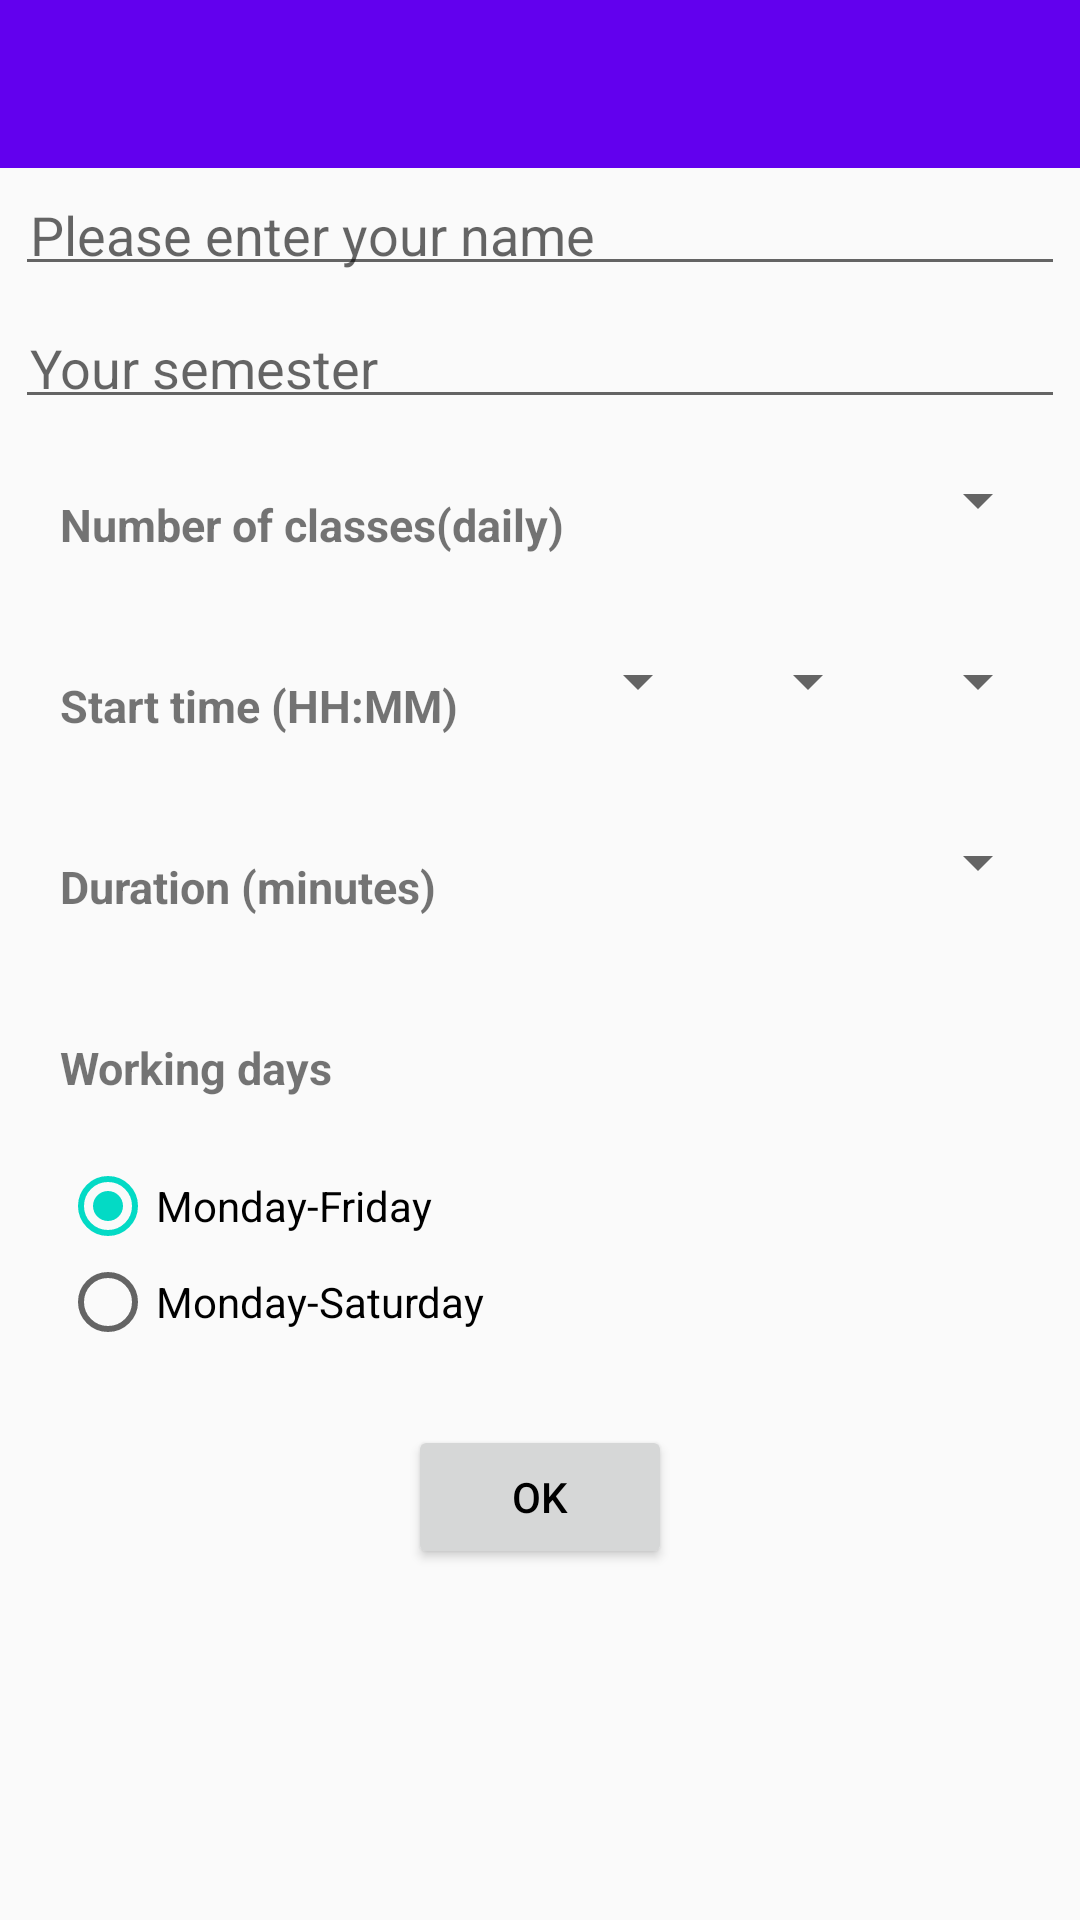

The Android layout XML behind this screen, and the referenced resources:
<!-- AndroidManifest.xml: application theme GolaTheme -->
<!-- res/layout/new_user.xml -->
<?xml version="1.0" encoding="utf-8"?>
<ScrollView xmlns:android="http://schemas.android.com/apk/res/android"
    android:layout_width="match_parent"
    android:layout_height="match_parent">

    <LinearLayout xmlns:android="http://schemas.android.com/apk/res/android"
        android:layout_width="match_parent"
        android:layout_height="match_parent"
        android:orientation="vertical">

        <android.support.v7.widget.Toolbar
            android:id="@+id/toolbar"
            android:layout_width="match_parent"
            android:layout_height="?attr/actionBarSize"
            android:background="?attr/colorPrimary"
            android:title="Gola" />

        <EditText
            android:id="@+id/name"
            android:layout_width="match_parent"
            android:layout_height="wrap_content"
            android:layout_gravity="center"
            android:layout_margin="5dp"
            android:hint="Please enter your name"
            android:inputType="text"
            android:padding="5dp"
            android:singleLine="true" />

        <EditText
            android:id="@+id/sem"
            android:layout_width="match_parent"
            android:layout_height="wrap_content"
            android:layout_gravity="center"
            android:layout_margin="5dp"
            android:hint="Your semester"
            android:inputType="number"
            android:padding="5dp"
            android:singleLine="true" />

        <LinearLayout
            android:id="@+id/l1"
            android:layout_width="match_parent"
            android:layout_height="wrap_content"
            android:layout_margin="5dp"
            android:orientation="horizontal"
            android:padding="5dp">

            <TextView
                android:id="@+id/tv1"
                android:layout_width="match_parent"
                android:layout_height="wrap_content"
                android:layout_margin="5dp"
                android:layout_weight="1"
                android:padding="5dp"
                android:text="Number of classes(daily)"
                android:textSize="15sp"
                android:textStyle="bold" />

            <Spinner
                android:id="@+id/no_classes"
                android:layout_width="wrap_content"
                android:layout_height="wrap_content"
                android:layout_weight="1" />

        </LinearLayout>

        <LinearLayout
            android:id="@+id/l2"
            android:layout_width="match_parent"
            android:layout_height="wrap_content"
            android:layout_margin="5dp"
            android:orientation="horizontal"
            android:padding="5dp">

            <TextView
                android:id="@+id/tv2"
                android:layout_width="match_parent"
                android:layout_height="wrap_content"
                android:layout_margin="5dp"
                android:layout_weight="1"
                android:padding="5dp"
                android:text="Start time (HH:MM)"
                android:textSize="15sp"
                android:textStyle="bold" />

            <LinearLayout
                android:layout_width="match_parent"
                android:layout_height="wrap_content"
                android:layout_weight="1"
                android:orientation="horizontal">

                <Spinner
                    android:id="@+id/hrs"
                    android:layout_width="wrap_content"
                    android:layout_height="wrap_content"
                    android:layout_weight="1" />


                <Spinner
                    android:id="@+id/min"
                    android:layout_width="wrap_content"
                    android:layout_height="wrap_content"
                    android:layout_weight="1" />

                <Spinner
                    android:id="@+id/merdn"
                    android:layout_width="wrap_content"
                    android:layout_height="wrap_content"
                    android:layout_weight="1">

                </Spinner>

            </LinearLayout>


        </LinearLayout>

        <LinearLayout
            android:id="@+id/l3"
            android:layout_width="match_parent"
            android:layout_height="wrap_content"
            android:layout_margin="5dp"
            android:orientation="horizontal"
            android:padding="5dp">

            <TextView
                android:id="@+id/tv3"
                android:layout_width="match_parent"
                android:layout_height="wrap_content"
                android:layout_margin="5dp"
                android:layout_weight="1"
                android:padding="5dp"
                android:text="Duration (minutes)"
                android:textSize="15sp"
                android:textStyle="bold" />

            <Spinner
                android:id="@+id/no_min"
                android:layout_width="wrap_content"
                android:layout_height="wrap_content"
                android:layout_weight="1" />

        </LinearLayout>

        <LinearLayout
            android:id="@+id/l4"
            android:layout_width="match_parent"
            android:layout_height="wrap_content"
            android:layout_margin="5dp"
            android:orientation="vertical"
            android:padding="5dp">

            <TextView
                android:id="@+id/tv4"
                android:layout_width="match_parent"
                android:layout_height="wrap_content"
                android:layout_margin="5dp"
                android:layout_weight="1"
                android:padding="5dp"
                android:text="Working days"
                android:textSize="15sp"
                android:textStyle="bold" />

            <RadioGroup
                android:id="@+id/work_days"
                android:layout_width="match_parent"
                android:layout_height="wrap_content"
                android:layout_margin="5dp"
                android:layout_weight="1"
                android:padding="5dp">

                <RadioButton
                    android:id="@+id/radioButton"
                    android:layout_width="wrap_content"
                    android:layout_height="wrap_content"
                    android:checked="true"
                    android:text="Monday-Friday" />

                <RadioButton
                    android:id="@+id/radioButton2"
                    android:layout_width="wrap_content"
                    android:layout_height="wrap_content"
                    android:text="Monday-Saturday" />
            </RadioGroup>


        </LinearLayout>

        <Button
            android:id="@+id/new_ok"
            android:layout_width="wrap_content"
            android:layout_height="wrap_content"
            android:layout_gravity="center"
            android:layout_margin="5dp"
            android:gravity="center"
            android:padding="5dp"
            android:text="OK"
            android:textColor="#000000" />

    </LinearLayout>

</ScrollView>
<!-- resources referenced by this layout -->
<resources>
  <style name="GolaTheme" parent="GolaTheme.Base">
  
      </style>
  <style name="GolaTheme.Base" parent="Theme.AppCompat.Light.DarkActionBar">
          <item name="windowNoTitle">true</item>
          <item name="windowActionBar">false</item>
          <item name="colorPrimary">@color/colorPrimary</item>
          <item name="colorPrimaryDark">@color/colorPrimaryDark</item>
          <item name="colorAccent">@color/colorAccent</item>
      </style>
  <!-- not gathered from this repository: default colours our renderer supplied (Android Studio template values) -->
  <color name="colorPrimary">#FF6200EE</color>
  <color name="colorPrimaryDark">#FF3700B3</color>
  <color name="colorAccent">#FF03DAC5</color>
</resources>
